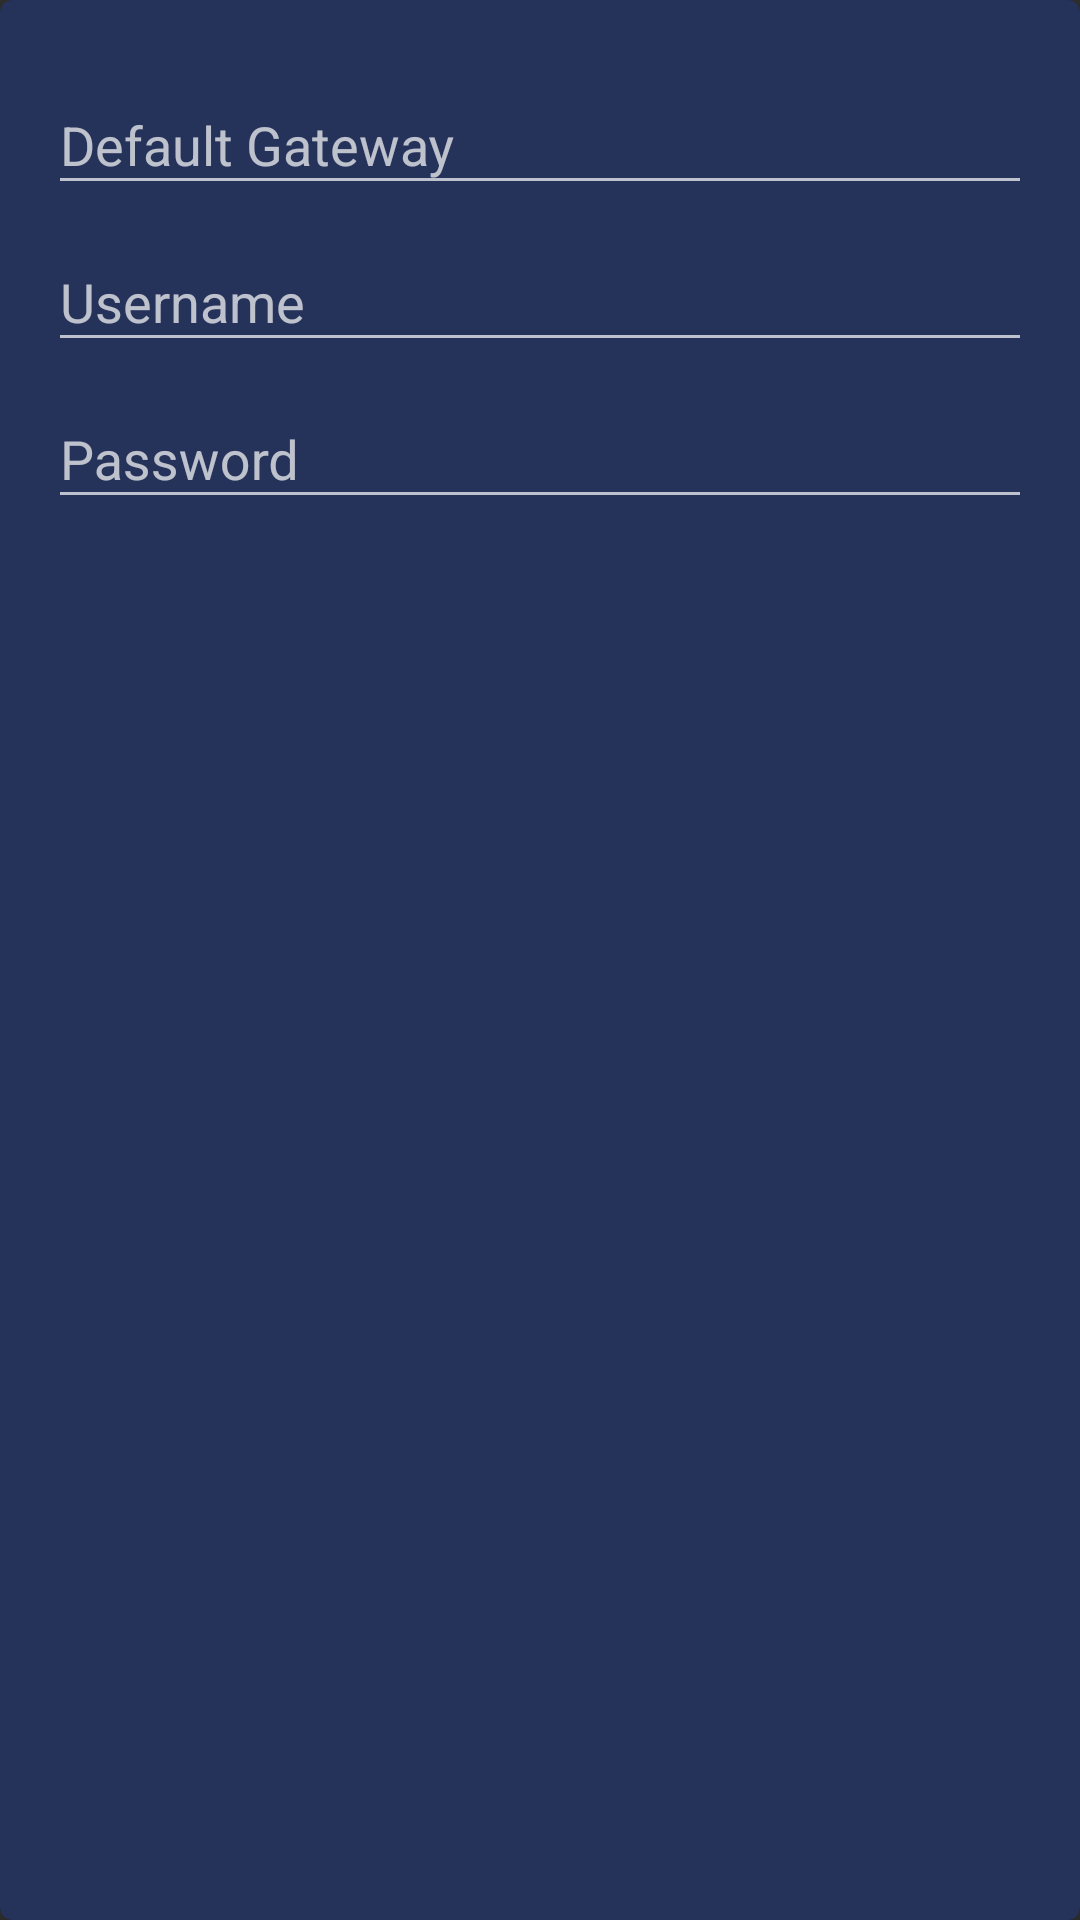

Write the Android layout XML for this screen, with the resource values it uses.
<!-- AndroidManifest.xml: application theme AppTheme -->
<!-- res/layout/card_view_auth.xml -->
<?xml version="1.0" encoding="utf-8"?>
<android.support.v7.widget.CardView xmlns:android="http://schemas.android.com/apk/res/android"
    xmlns:card_view="http://schemas.android.com/apk/res-auto"
    xmlns:tools="http://schemas.android.com/tools"
    android:layout_width="match_parent"
    android:layout_height="wrap_content"
    android:layout_below="@+id/routerIcon"
    android:layout_gravity="center"
    android:layout_margin="@dimen/card_layout_margin"
    card_view:cardBackgroundColor="@color/colorPrimary"
    card_view:cardCornerRadius="@dimen/card_corner_radius"
    card_view:cardElevation="@dimen/card_elevation"
    tools:showIn="@layout/content_router">

    <LinearLayout
        android:layout_width="match_parent"
        android:layout_height="wrap_content"
        android:orientation="vertical"
        android:padding="@dimen/in_card_linear_layout_padding">

        <android.support.design.widget.TextInputLayout
            android:layout_width="match_parent"
            android:layout_height="wrap_content"
            android:hint="@string/hint_gateway">

            <android.support.design.widget.TextInputEditText
                android:id="@+id/input_gateway"
                android:layout_width="match_parent"
                android:layout_height="wrap_content"
                android:inputType="textNoSuggestions"
                android:singleLine="true"
                android:textColor="@color/colorAccent" />
        </android.support.design.widget.TextInputLayout>

        <android.support.design.widget.TextInputLayout
            android:layout_width="match_parent"
            android:layout_height="wrap_content"
            android:hint="@string/hint_username">

            <android.support.design.widget.TextInputEditText
                android:id="@+id/input_username"
                android:layout_width="match_parent"
                android:layout_height="wrap_content"
                android:inputType="textNoSuggestions"
                android:singleLine="true"
                android:textColor="@color/colorAccent" />
        </android.support.design.widget.TextInputLayout>

        <android.support.design.widget.TextInputLayout
            android:layout_width="match_parent"
            android:layout_height="wrap_content"
            android:hint="@string/hint_password">

            <android.support.design.widget.TextInputEditText
                android:id="@+id/input_password"
                android:layout_width="match_parent"
                android:layout_height="wrap_content"
                android:inputType="textPassword"
                android:singleLine="true"
                android:textColor="@color/colorAccent" />
        </android.support.design.widget.TextInputLayout>
    </LinearLayout>
</android.support.v7.widget.CardView>
<!-- res/layout/content_router.xml (included above) -->
<android.support.v4.widget.NestedScrollView xmlns:android="http://schemas.android.com/apk/res/android"
    android:layout_width="match_parent"
    android:layout_height="match_parent"
    android:fillViewport="true">

    <RelativeLayout
        android:layout_width="match_parent"
        android:layout_height="match_parent"
        android:descendantFocusability="beforeDescendants"
        android:focusableInTouchMode="true">

        <ImageView
            android:id="@+id/routerIcon"
            android:layout_width="wrap_content"
            android:layout_height="wrap_content"
            android:layout_alignParentTop="true"
            android:layout_centerHorizontal="true"
            android:src="@drawable/ic_router" />

        <include layout="@layout/card_view_auth" />

    </RelativeLayout>
</android.support.v4.widget.NestedScrollView>
<!-- resources referenced by this layout -->
<resources>
  <color name="colorAccent">#7589C6</color>
  <color name="colorPrimary">#253259</color>
  <dimen name="card_corner_radius">4dp</dimen>
  <dimen name="card_elevation">4dp</dimen>
  <dimen name="card_layout_margin">16dp</dimen>
  <dimen name="in_card_linear_layout_padding">16dp</dimen>
  <!-- drawable ic_router: png bitmap (drawable-hdpi, 1920 bytes) -->
  <string name="hint_gateway">Default Gateway</string>
  <string name="hint_password">Password</string>
  <string name="hint_username">Username</string>
  <style name="AppTheme" parent="Theme.AppCompat.NoActionBar">
          
          <item name="colorPrimary">@color/colorPrimary</item>
          <item name="colorPrimaryDark">@color/colorPrimaryDark</item>
          <item name="colorAccent">@color/colorAccent</item>
      </style>
  <color name="colorPrimaryDark">#1C2643</color>
</resources>
